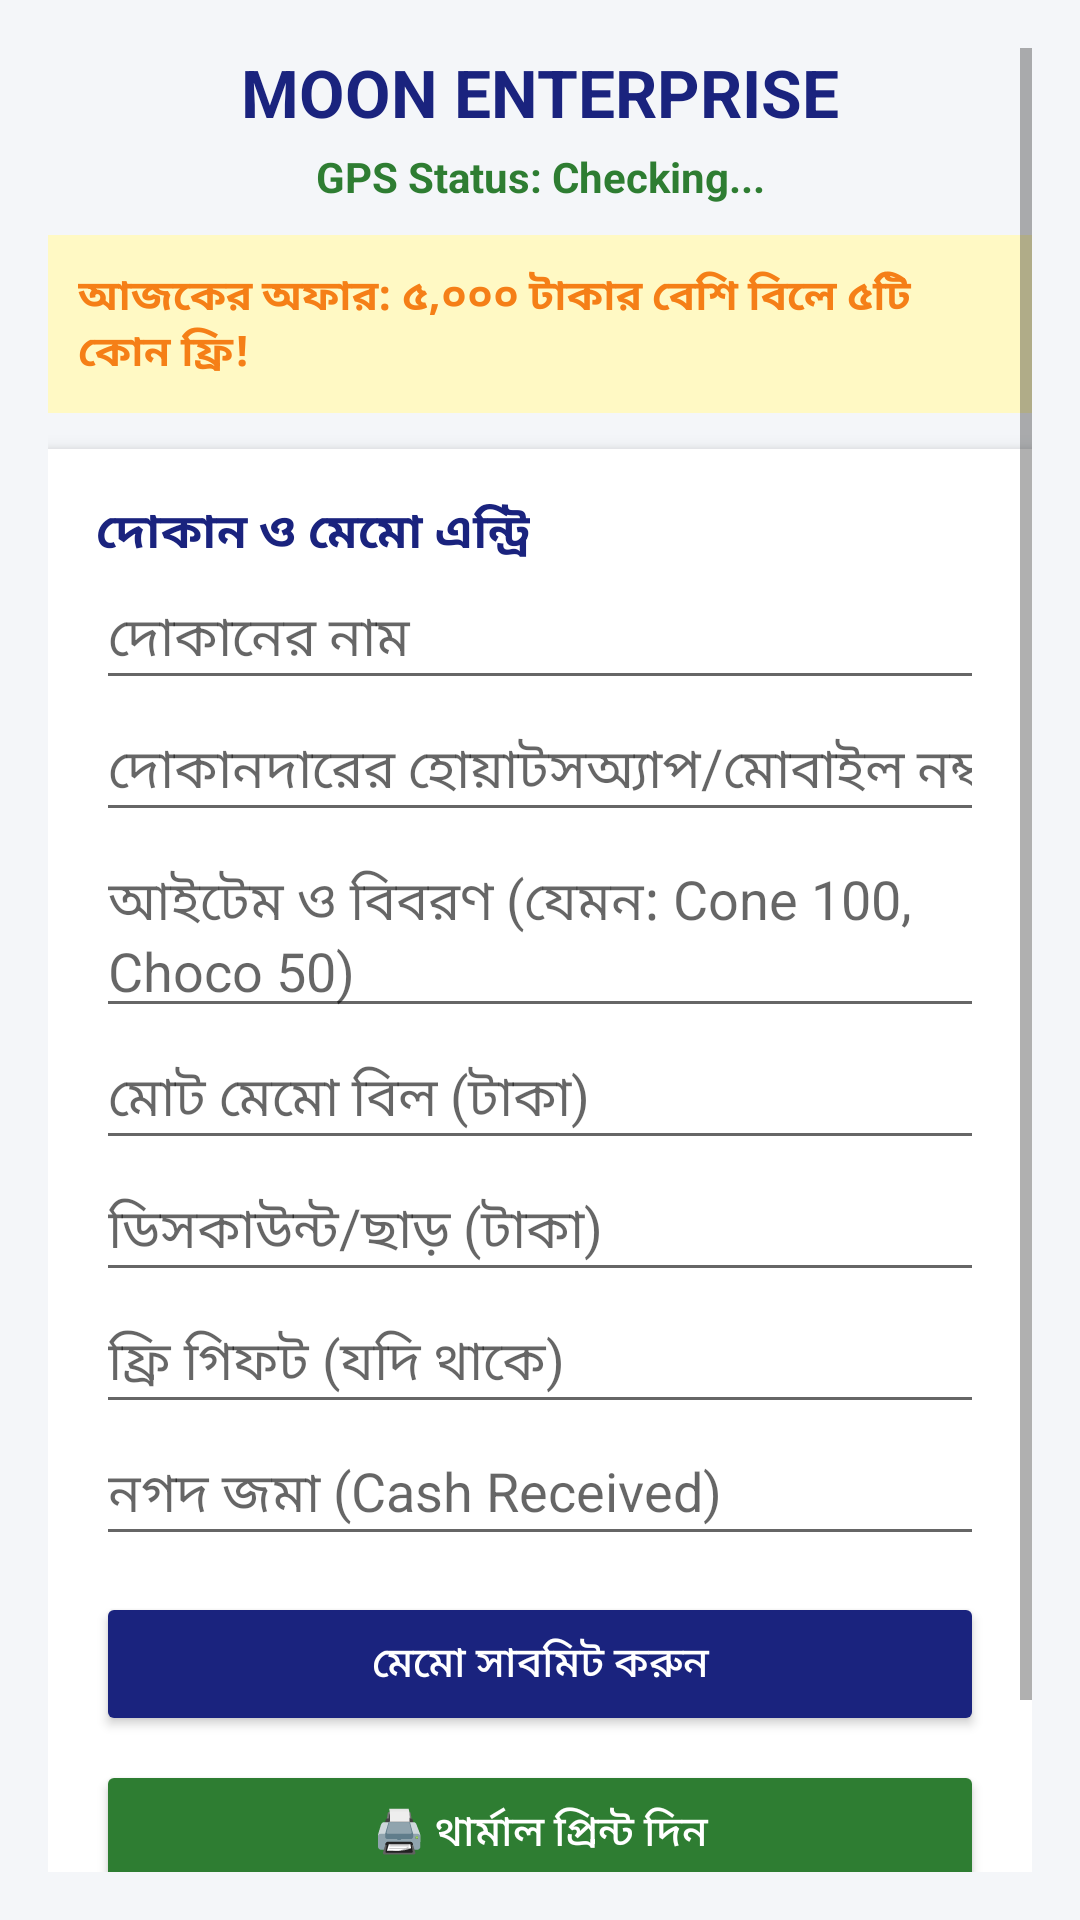

Produce the Android XML layout that renders to this screen, including the resource entries it uses.
<!-- AndroidManifest.xml: application theme Theme.AppCompat.Light.NoActionBar -->
<!-- res/layout/activity_main.xml -->
<?xml version="1.0" encoding="utf-8"?>
<ScrollView xmlns:android="http://schemas.android.com/apk/res/android"
    android:layout_width="match_parent"
    android:layout_height="match_parent"
    android:background="#F4F6F9"
    android:padding="16dp">

    <LinearLayout
        android:layout_width="match_parent"
        android:layout_height="wrap_content"
        android:orientation="vertical">

        <TextView
            android:layout_width="match_parent"
            android:layout_height="wrap_content"
            android:text="MOON ENTERPRISE"
            android:textAlignment="center"
            android:textColor="#1A237E"
            android:textSize="22sp"
            android:textStyle="bold" />

        <TextView
            android:id="@+id/tvGpsStatus"
            android:layout_width="match_parent"
            android:layout_height="wrap_content"
            android:layout_marginTop="4dp"
            android:text="GPS Status: Checking..."
            android:textAlignment="center"
            android:textColor="#2E7D32"
            android:textStyle="bold" />

        <TextView
            android:id="@+id/tvAdminOfferNote"
            android:layout_width="match_parent"
            android:layout_height="wrap_content"
            android:layout_marginTop="10dp"
            android:background="#FFF9C4"
            android:padding="10dp"
            android:text="আজকের অফার: ৫,০০০ টাকার বেশি বিলে ৫টি কোন ফ্রি!"
            android:textColor="#F57F17"
            android:textStyle="bold" />

        <LinearLayout
            android:layout_width="match_parent"
            android:layout_height="wrap_content"
            android:layout_marginTop="12dp"
            android:background="#FFFFFF"
            android:elevation="4dp"
            android:orientation="vertical"
            android:padding="16dp">

            <TextView
                android:layout_width="wrap_content"
                android:layout_height="wrap_content"
                android:text="দোকান ও মেমো এন্ট্রি"
                android:textColor="#1A237E"
                android:textSize="16sp"
                android:textStyle="bold" />

            <EditText
                android:id="@+id/etShopName"
                android:layout_width="match_parent"
                android:layout_height="wrap_content"
                android:hint="দোকানের নাম" />

            <EditText
                android:id="@+id/etShopPhone"
                android:layout_width="match_parent"
                android:layout_height="wrap_content"
                android:hint="দোকানদারের হোয়াটসঅ্যাপ/মোবাইল নম্বর"
                android:inputType="phone" />

            <EditText
                android:id="@+id/etProductsSummary"
                android:layout_width="match_parent"
                android:layout_height="wrap_content"
                android:hint="আইটেম ও বিবরণ (যেমন: Cone 100, Choco 50)" />

            <EditText
                android:id="@+id/etTotalBill"
                android:layout_width="match_parent"
                android:layout_height="wrap_content"
                android:hint="মোট মেমো বিল (টাকা)"
                android:inputType="numberDecimal" />

            <EditText
                android:id="@+id/etDiscount"
                android:layout_width="match_parent"
                android:layout_height="wrap_content"
                android:hint="ডিসকাউন্ট/ছাড় (টাকা)"
                android:inputType="numberDecimal" />

            <EditText
                android:id="@+id/etFreeGifts"
                android:layout_width="match_parent"
                android:layout_height="wrap_content"
                android:hint="ফ্রি গিফট (যদি থাকে)" />

            <EditText
                android:id="@+id/etCashCollected"
                android:layout_width="match_parent"
                android:layout_height="wrap_content"
                android:hint="নগদ জমা (Cash Received)"
                android:inputType="numberDecimal" />

            <Button
                android:id="@+id/btnSubmit"
                android:layout_width="match_parent"
                android:layout_height="wrap_content"
                android:layout_marginTop="12dp"
                android:backgroundTint="#1A237E"
                android:text="মেমো সাবমিট করুন"
                android:textColor="#FFFFFF" />

            <Button
                android:id="@+id/btnPrintReceipt"
                android:layout_width="match_parent"
                android:layout_height="wrap_content"
                android:layout_marginTop="8dp"
                android:backgroundTint="#2E7D32"
                android:text="🖨️ থার্মাল প্রিন্ট দিন"
                android:textColor="#FFFFFF" />

            <Button
                android:id="@+id/btnSendWhatsapp"
                android:layout_width="match_parent"
                android:layout_height="wrap_content"
                android:layout_marginTop="8dp"
                android:backgroundTint="#25D366"
                android:text="💬 WhatsApp-এ ফ্রি মেমো পাঠান"
                android:textColor="#FFFFFF" />

        </LinearLayout>

    </LinearLayout>
</ScrollView>
<!-- resources referenced by this layout -->
<resources>

</resources>
